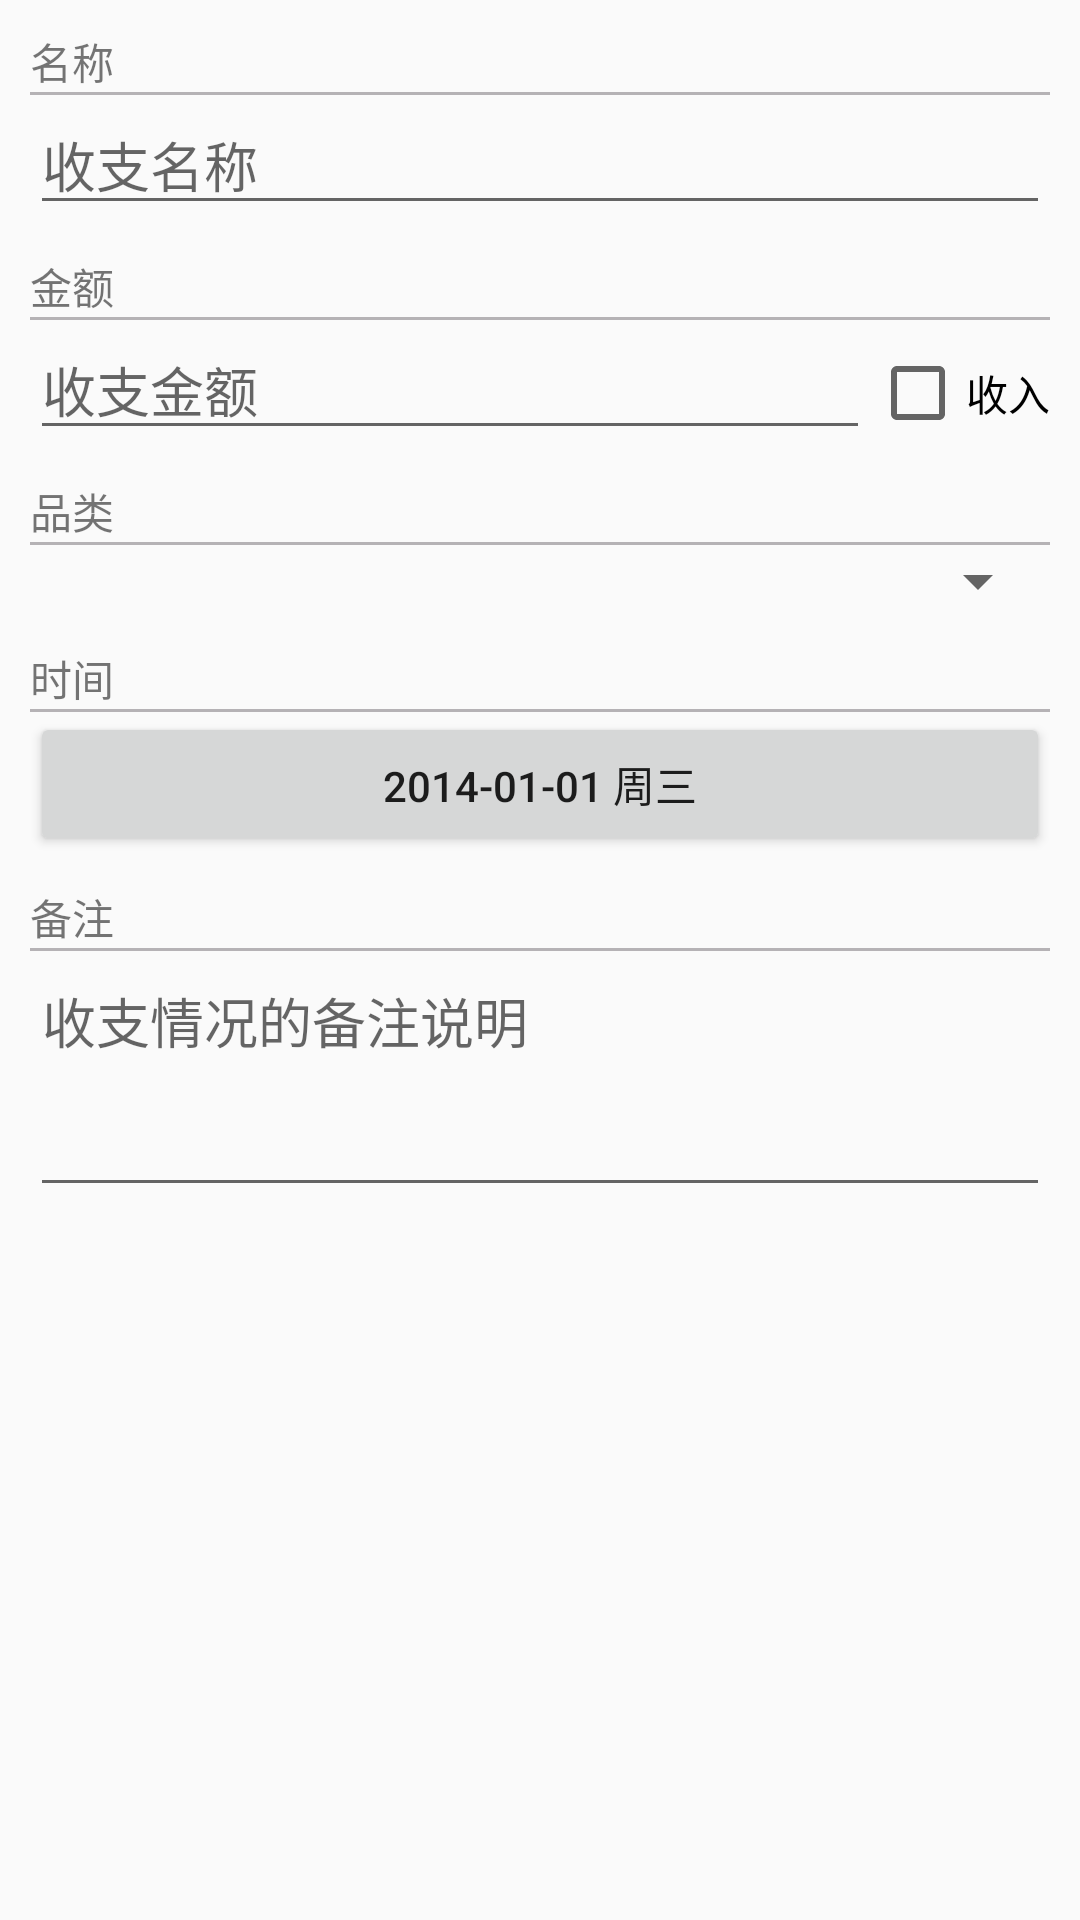

This screen was rendered from an Android layout file. Write that file and the resources it references.
<!-- AndroidManifest.xml: application theme AppTheme -->
<!-- res/layout/fragment_edit_record.xml -->
<?xml version="1.0" encoding="utf-8"?>
<ScrollView xmlns:android="http://schemas.android.com/apk/res/android"
    android:layout_width="match_parent"
    android:layout_height="match_parent" >

    <LinearLayout
        android:layout_width="match_parent"
        android:layout_height="wrap_content"
        android:orientation="vertical"
        android:padding="@dimen/padding_10" >

        <TextView
            android:layout_width="match_parent"
            android:layout_height="match_parent"
            android:text="名称" />

        <View
            android:layout_width="match_parent"
            android:layout_height="1dp"
            android:background="@color/gray" />

        <EditText
            android:id="@+id/edit_name"
            android:layout_width="match_parent"
            android:layout_height="wrap_content"
            android:hint="收支名称" >
        </EditText>

        <TextView
            android:layout_width="match_parent"
            android:layout_height="match_parent"
            android:layout_marginTop="@dimen/margin_10"
            android:text="金额" />

        <View
            android:layout_width="match_parent"
            android:layout_height="1dp"
            android:background="@color/gray" />

        <LinearLayout
            android:layout_width="match_parent"
            android:layout_height="wrap_content"
            android:orientation="horizontal" >

            <EditText
                android:id="@+id/edit_value"
                android:layout_width="0dp"
                android:layout_height="wrap_content"
                android:layout_weight="1"
                android:hint="收支金额" >
            </EditText>

            <CheckBox
                android:id="@+id/check_dispense"
                android:layout_width="wrap_content"
                android:layout_height="wrap_content"
                android:text="收入" />
        </LinearLayout>

        <TextView
            android:layout_width="match_parent"
            android:layout_height="match_parent"
            android:layout_marginTop="@dimen/margin_10"
            android:text="品类" />

        <View
            android:layout_width="match_parent"
            android:layout_height="1dp"
            android:background="@color/gray" />

        <Spinner
            android:id="@+id/spinner1"
            android:layout_width="match_parent"
            android:layout_height="wrap_content" />

        <TextView
            android:layout_width="match_parent"
            android:layout_height="match_parent"
            android:layout_marginTop="@dimen/margin_10"
            android:text="时间" />

        <View
            android:layout_width="match_parent"
            android:layout_height="1dp"
            android:background="@color/gray" />

        <Button
            android:id="@+id/btn_time"
            android:layout_width="match_parent"
            android:layout_height="wrap_content"
            android:text="2014-01-01 周三" />

        <TextView
            android:layout_width="match_parent"
            android:layout_height="match_parent"
            android:layout_marginTop="@dimen/margin_10"
            android:text="备注" />

        <View
            android:layout_width="match_parent"
            android:layout_height="1dp"
            android:background="@color/gray" />

        <EditText
            android:id="@+id/edit_remark"
            android:layout_width="match_parent"
            android:layout_height="wrap_content"
            android:gravity="top|left"
            android:hint="收支情况的备注说明"
            android:lines="3" >
        </EditText>
    </LinearLayout>

</ScrollView>
<!-- resources referenced by this layout -->
<resources>
  <color name="gray">#B5B2B5</color>
  <dimen name="margin_10">10dp</dimen>
  <dimen name="padding_10">10dp</dimen>
  <style name="AppTheme" parent="AppBaseTheme">
          
      </style>
  <style name="AppBaseTheme" parent="@style/Theme.AppCompat.Light">
          
      </style>
</resources>
